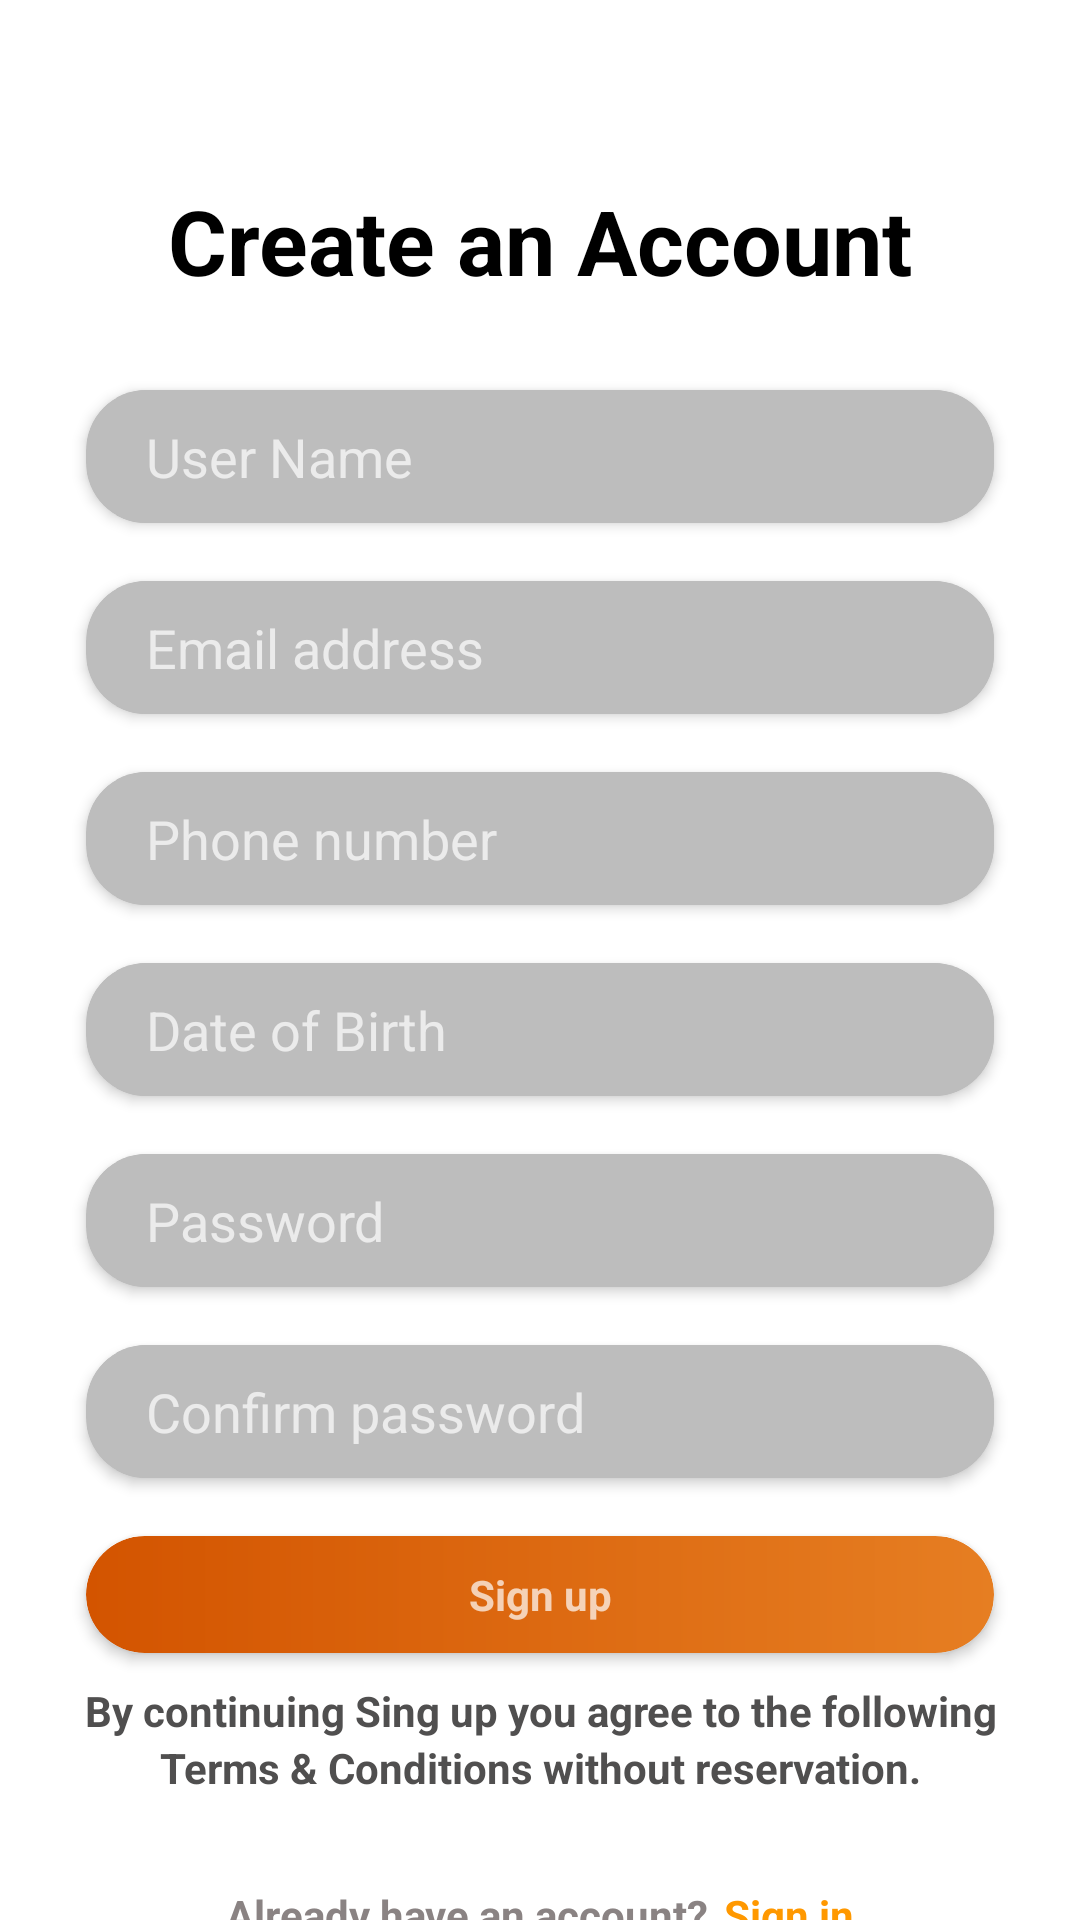

Here is an Android app screen rendered from its layout file. Give the layout XML and the strings, colors and styles it references.
<!-- AndroidManifest.xml: application theme Theme.UI -->
<!-- res/layout/activity_sign_up_.xml -->
<?xml version="1.0" encoding="utf-8"?>
<androidx.constraintlayout.widget.ConstraintLayout xmlns:android="http://schemas.android.com/apk/res/android"
    xmlns:app="http://schemas.android.com/apk/res-auto"
    xmlns:tools="http://schemas.android.com/tools"
    android:layout_width="match_parent"
    android:layout_height="match_parent"
    android:background="@color/white"
    tools:context=".SignUp_Activity">

    <ScrollView
        android:layout_width="match_parent"
        android:layout_height="match_parent">

        <LinearLayout
            android:layout_width="match_parent"
            android:layout_height="match_parent"
            android:orientation="vertical">

            <LinearLayout
                android:layout_width="match_parent"
                android:layout_height="wrap_content"
                android:layout_marginTop="50dp"
                android:layout_marginBottom="10dp">

                <TextView
                    android:layout_width="match_parent"
                    android:layout_height="wrap_content"
                    android:layout_gravity="center"
                    android:layout_margin="10dp"
                    android:gravity="center"
                    android:text="Create an Account"
                    android:textColor="@color/black"
                    android:textSize="30dp"
                    android:textStyle="bold" />

            </LinearLayout>

            <LinearLayout
                android:layout_width="match_parent"
                android:layout_height="match_parent"
                android:layout_marginBottom="50dp"
                android:orientation="vertical">

                <androidx.cardview.widget.CardView
                    android:layout_width="match_parent"
                    android:layout_height="wrap_content"
                    android:layout_marginLeft="20dp"
                    android:layout_marginRight="20dp"
                    app:cardBackgroundColor="#BDBDBD"
                    app:cardCornerRadius="20dp"
                    app:cardElevation="2.5dp"
                    app:cardUseCompatPadding="true">

                    <EditText
                        android:id="@+id/suName"
                        android:layout_width="match_parent"
                        android:layout_height="match_parent"
                        android:layout_marginLeft="10dp"
                        android:background="#BDBDBD"
                        android:hint="User Name"
                        android:inputType="textPersonName"
                        android:padding="10dp" />

                </androidx.cardview.widget.CardView>

                <androidx.cardview.widget.CardView
                    android:layout_width="match_parent"
                    android:layout_height="wrap_content"
                    android:layout_marginLeft="20dp"
                    android:layout_marginRight="20dp"
                    app:cardBackgroundColor="#BDBDBD"
                    app:cardCornerRadius="20dp"
                    app:cardElevation="2.5dp"
                    app:cardUseCompatPadding="true">

                    <EditText
                        android:id="@+id/suEmail"
                        android:layout_width="match_parent"
                        android:layout_height="match_parent"
                        android:layout_marginLeft="10dp"
                        android:background="#BDBDBD"
                        android:hint="Email address"
                        android:inputType="textEmailAddress"
                        android:padding="10dp" />

                </androidx.cardview.widget.CardView>

                <androidx.cardview.widget.CardView
                    android:layout_width="match_parent"
                    android:layout_height="wrap_content"
                    android:layout_marginLeft="20dp"
                    android:layout_marginRight="20dp"
                    app:cardBackgroundColor="#BDBDBD"
                    app:cardCornerRadius="20dp"
                    app:cardElevation="2.5dp"
                    app:cardUseCompatPadding="true">

                    <EditText
                        android:id="@+id/suPhone"
                        android:layout_width="match_parent"
                        android:layout_height="match_parent"
                        android:layout_marginLeft="10dp"
                        android:background="#BDBDBD"
                        android:hint="Phone number"
                        android:inputType="phone"
                        android:padding="10dp" />

                </androidx.cardview.widget.CardView>

                <androidx.cardview.widget.CardView
                    android:layout_width="match_parent"
                    android:layout_height="wrap_content"
                    android:layout_marginLeft="20dp"
                    android:layout_marginRight="20dp"
                    app:cardBackgroundColor="#BDBDBD"
                    app:cardCornerRadius="20dp"
                    app:cardElevation="2.5dp"
                    app:cardUseCompatPadding="true">

                    <EditText
                        android:id="@+id/suDob"
                        android:layout_width="match_parent"
                        android:layout_height="match_parent"
                        android:layout_marginLeft="10dp"
                        android:background="#BDBDBD"
                        android:hint="Date of Birth"
                        android:inputType="date"
                        android:padding="10dp" />

                </androidx.cardview.widget.CardView>

                <androidx.cardview.widget.CardView
                    android:layout_width="match_parent"
                    android:layout_height="wrap_content"
                    android:layout_marginLeft="20dp"
                    android:layout_marginRight="20dp"
                    app:cardBackgroundColor="#BDBDBD"
                    app:cardCornerRadius="20dp"
                    app:cardElevation="2.5dp"
                    app:cardUseCompatPadding="true">

                    <EditText
                        android:id="@+id/suPass"
                        android:layout_width="match_parent"
                        android:layout_height="match_parent"
                        android:layout_marginLeft="10dp"
                        android:background="#BDBDBD"
                        android:hint="Password"
                        android:inputType="textPassword"
                        android:padding="10dp" />

                </androidx.cardview.widget.CardView>

                <androidx.cardview.widget.CardView
                    android:layout_width="match_parent"
                    android:layout_height="wrap_content"
                    android:layout_marginLeft="20dp"
                    android:layout_marginRight="20dp"
                    app:cardBackgroundColor="#BDBDBD"
                    app:cardCornerRadius="20dp"
                    app:cardElevation="2.5dp"
                    app:cardUseCompatPadding="true">

                    <EditText
                        android:id="@+id/suConPass"
                        android:layout_width="match_parent"
                        android:layout_height="match_parent"
                        android:layout_marginLeft="10dp"
                        android:background="#BDBDBD"
                        android:hint="Confirm password"
                        android:inputType="textPassword"
                        android:padding="10dp" />

                </androidx.cardview.widget.CardView>

                <androidx.cardview.widget.CardView
                    android:layout_width="match_parent"
                    android:layout_height="wrap_content"
                    android:layout_marginLeft="20dp"
                    android:layout_marginRight="20dp"
                    app:cardBackgroundColor="@android:color/transparent"
                    app:cardCornerRadius="20dp"
                    app:cardElevation="2.5dp"
                    app:cardUseCompatPadding="true">

                    <TextView
                        android:id="@+id/suSignUp"
                        android:layout_width="match_parent"
                        android:layout_height="match_parent"
                        android:layout_gravity="center"
                        android:background="@drawable/u7_log_bg"
                        android:gravity="center"
                        android:padding="10dp"
                        android:text="Sign up"
                        android:textStyle="bold" />

                </androidx.cardview.widget.CardView>


                <LinearLayout
                    android:layout_width="match_parent"
                    android:layout_height="wrap_content"
                    android:layout_gravity="center"
                    android:gravity="center"
                    android:orientation="vertical">

                    <TextView
                        android:layout_width="match_parent"
                        android:layout_height="wrap_content"
                        android:layout_gravity="center"
                        android:gravity="center"
                        android:text="By continuing Sing up you agree to the following"
                        android:textColor="#504F4F"
                        android:textStyle="bold" />

                    <TextView
                        android:layout_width="match_parent"
                        android:layout_height="wrap_content"
                        android:layout_gravity="center"
                        android:gravity="center"
                        android:text="Terms &amp; Conditions without reservation."
                        android:textColor="#504F4F"
                        android:textStyle="bold" />

                </LinearLayout>

                <LinearLayout
                    android:layout_width="match_parent"
                    android:layout_height="wrap_content"
                    android:layout_gravity="center"
                    android:layout_marginTop="30dp"
                    android:gravity="center"
                    android:orientation="horizontal">

                    <TextView
                        android:id="@+id/suHaveAcc"
                        android:layout_width="wrap_content"
                        android:layout_height="wrap_content"
                        android:text="Already have an account?"
                        android:textColor="#8A8383"
                        android:textStyle="bold" />

                    <TextView
                        android:id="@+id/suSignIn"
                        android:layout_width="wrap_content"
                        android:layout_height="wrap_content"
                        android:layout_marginLeft="5dp"
                        android:text="Sign in"
                        android:textColor="#FF9800"
                        android:textStyle="bold" />

                </LinearLayout>

            </LinearLayout>

        </LinearLayout>

    </ScrollView>

</androidx.constraintlayout.widget.ConstraintLayout>
<!-- resources referenced by this layout -->
<resources>
  <!-- drawable u7_log_bg (drawable-v24) -->
  <?xml version="1.0" encoding="utf-8"?>
  <shape xmlns:android="http://schemas.android.com/apk/res/android">
  
      <gradient
          android:startColor="#d35400"
          android:endColor="#e67e22"/>
  
      <corners
          android:radius="20dp"/>
  
  </shape>
  <style name="Theme.UI" parent="Theme.AppCompat.NoActionBar">
          
          <item name="colorPrimary">@color/purple_500</item>
          <item name="colorPrimaryVariant">@color/black</item>
          <item name="colorOnPrimary">@color/white</item>
          
          <item name="colorSecondary">@color/teal_200</item>
          <item name="colorSecondaryVariant">@color/teal_700</item>
          <item name="colorOnSecondary">@color/black</item>
          
          <item name="android:statusBarColor" tools:targetApi="l">?attr/colorPrimaryVariant</item>
          
      </style>
  <!-- not gathered from this repository: default colours our renderer supplied (Android Studio template values) -->
  <color name="purple_500">#FF6200EE</color>
  <color name="teal_200">#FF03DAC5</color>
  <color name="teal_700">#FF018786</color>
  <color name="black">#FF000000</color>
  <color name="white">#FFFFFFFF</color>
</resources>
